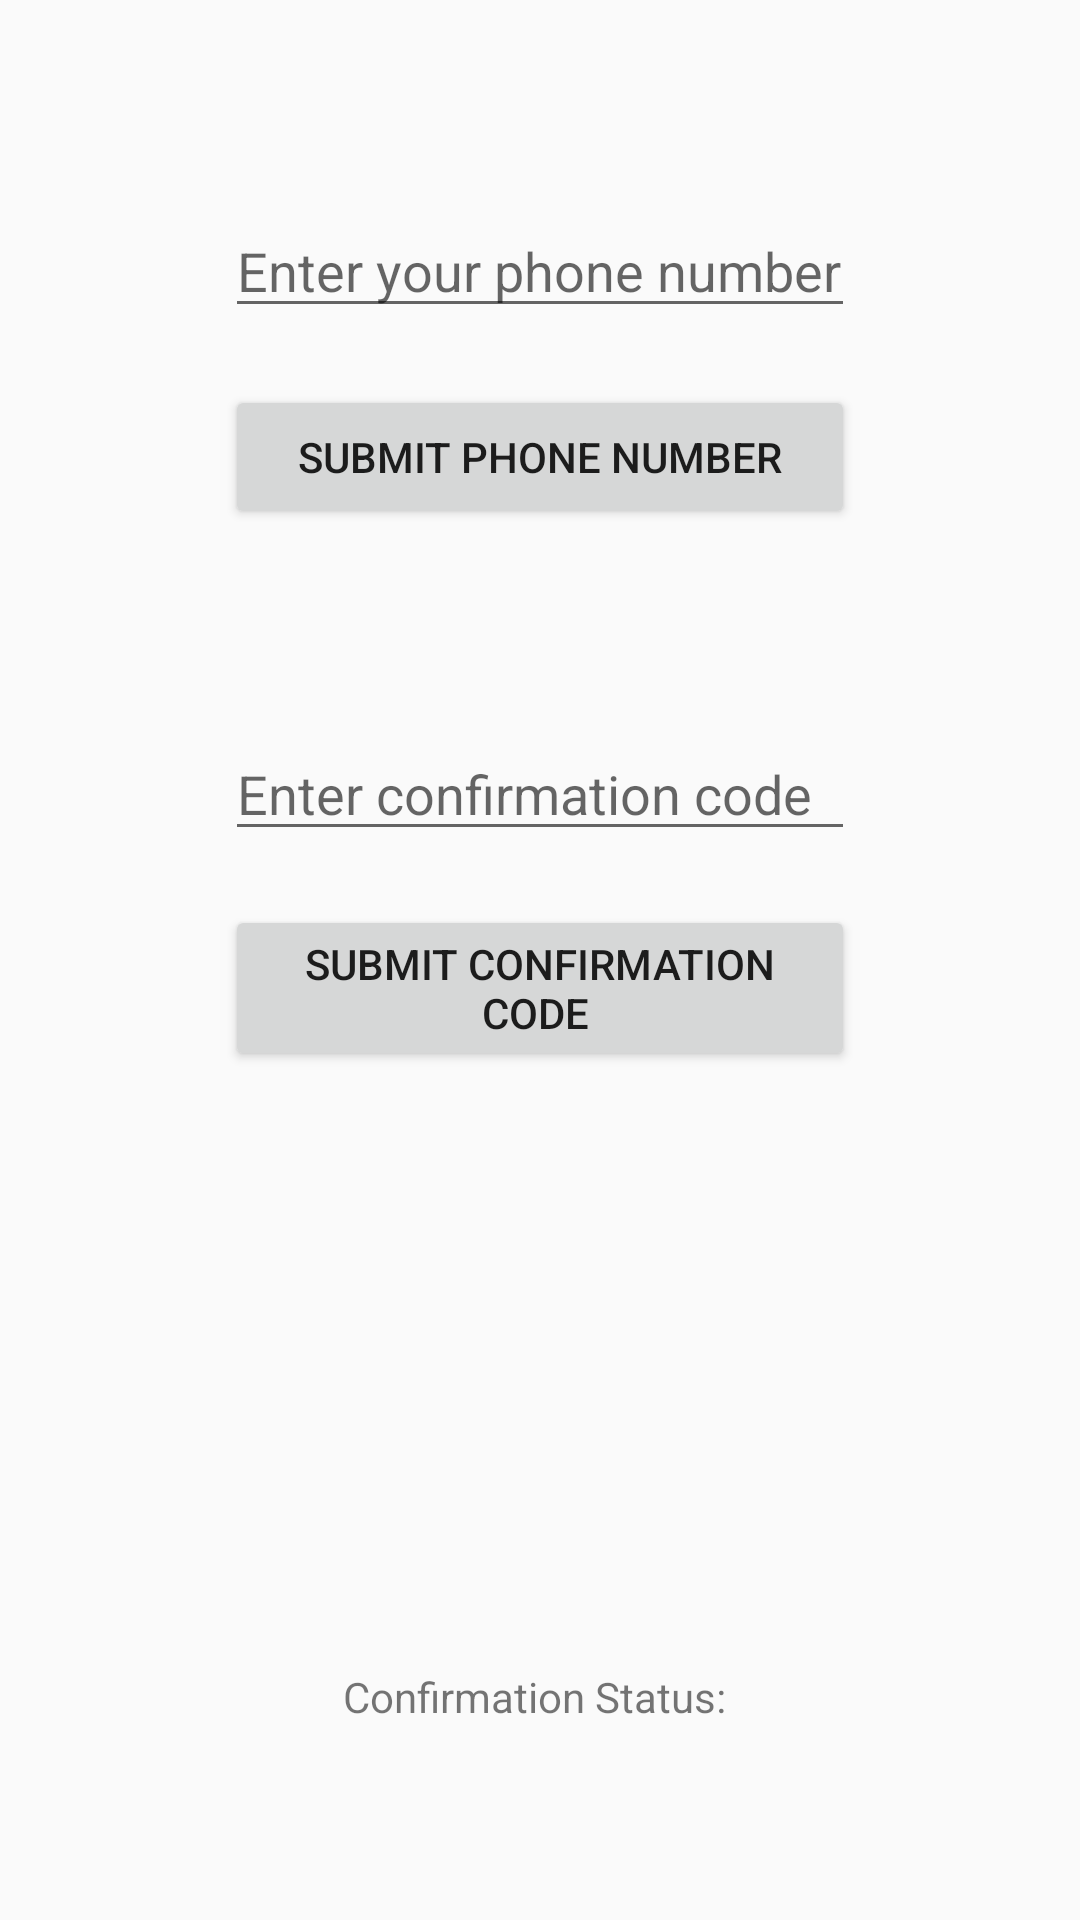

The Android layout XML behind this screen, and the referenced resources:
<!-- AndroidManifest.xml: application theme AppTheme -->
<!-- res/layout/content_main.xml -->
<?xml version="1.0" encoding="utf-8"?>
<RelativeLayout xmlns:android="http://schemas.android.com/apk/res/android"
    xmlns:app="http://schemas.android.com/apk/res-auto"
    xmlns:tools="http://schemas.android.com/tools"
    android:id="@+id/content_main"
    android:layout_width="match_parent"
    android:layout_height="match_parent"
    android:paddingBottom="@dimen/activity_vertical_margin"
    android:paddingLeft="@dimen/activity_horizontal_margin"
    android:paddingRight="@dimen/activity_horizontal_margin"
    android:paddingTop="@dimen/activity_vertical_margin"
    app:layout_behavior="@string/appbar_scrolling_view_behavior"
    tools:context="com.mcommonjobs.oreo.myapplication.MainActivity"
    tools:showIn="@layout/activity_main">

    <EditText
        android:layout_width="wrap_content"
        android:layout_height="wrap_content"
        android:inputType="phone"
        android:ems="10"
        android:layout_alignParentTop="true"
        android:layout_centerHorizontal="true"
        android:layout_marginTop="52dp"
        android:id="@+id/editText_enter_phonenum"
        android:hint="Enter your phone number" />

    <EditText
        android:layout_width="wrap_content"
        android:layout_height="wrap_content"
        android:inputType="number"
        android:ems="10"
        android:layout_below="@+id/button_submit_phone_number"
        android:layout_centerHorizontal="true"
        android:layout_marginTop="66dp"
        android:id="@+id/editText_enter_confirmation"
        android:hint="Enter confirmation code" />

    <Button
        android:text="Submit confirmation code "
        android:layout_width="wrap_content"
        android:layout_height="wrap_content"
        android:layout_below="@+id/editText_enter_confirmation"
        android:layout_marginTop="18dp"
        android:id="@+id/button_submit_confirmation_number"
        android:layout_alignLeft="@+id/editText_enter_confirmation"
        android:layout_alignStart="@+id/editText_enter_confirmation"
        android:layout_alignRight="@+id/editText_enter_confirmation"
        android:layout_alignEnd="@+id/editText_enter_confirmation" />

    <Button
        android:text="Submit Phone Number"
        android:layout_width="wrap_content"
        android:layout_height="wrap_content"
        android:layout_marginTop="19dp"
        android:id="@+id/button_submit_phone_number"
        android:layout_below="@+id/editText_enter_phonenum"
        android:layout_alignLeft="@+id/editText_enter_phonenum"
        android:layout_alignStart="@+id/editText_enter_phonenum"
        android:layout_alignRight="@+id/editText_enter_phonenum"
        android:layout_alignEnd="@+id/editText_enter_phonenum" />

    <TextView
        android:layout_width="wrap_content"
        android:layout_height="wrap_content"
        android:layout_alignParentBottom="true"
        android:layout_centerHorizontal="true"
        android:layout_marginBottom="49dp"
        android:id="@+id/textView_confirmation_status"
        android:text="Confirmation Status: " />
</RelativeLayout>
<!-- res/layout/activity_main.xml (included above) -->
<?xml version="1.0" encoding="utf-8"?>
<RelativeLayout xmlns:android="http://schemas.android.com/apk/res/android"
    xmlns:tools="http://schemas.android.com/tools"
    android:id="@+id/activity_main"
    android:layout_width="match_parent"
    android:layout_height="match_parent"
    android:paddingBottom="@dimen/activity_vertical_margin"
    android:paddingLeft="@dimen/activity_horizontal_margin"
    android:paddingRight="@dimen/activity_horizontal_margin"
    android:paddingTop="@dimen/activity_vertical_margin"
    tools:context="com.oreo.mcommonjobs.Activity.MainActivity"
    android:background="@drawable/white_bckgrnd">

    <LinearLayout
        android:orientation="vertical"
        android:layout_width="match_parent"
        android:layout_height="match_parent"
        android:weightSum="100">

        <LinearLayout
            android:orientation="vertical"
            android:layout_width="match_parent"
            android:layout_height="wrap_content"
            android:layout_weight="70">

            <TextView
                android:id="@+id/status"
                android:layout_width="match_parent"
                android:layout_height="wrap_content"
                android:textColor="@android:color/white"
                android:textSize="14sp"
                android:layout_alignTop="@+id/button"
                android:layout_centerHorizontal="true"
                android:layout_marginTop="58dp" />
        </LinearLayout>

        <LinearLayout
            android:orientation="vertical"
            android:layout_width="match_parent"
            android:layout_height="wrap_content"
            android:layout_weight="30"
            android:weightSum="100">

            <LinearLayout
                android:orientation="horizontal"
                android:layout_width="match_parent"
                android:layout_height="wrap_content"
                android:layout_weight="40">

            </LinearLayout>

            <LinearLayout
                android:orientation="horizontal"
                android:layout_width="match_parent"
                android:layout_height="wrap_content"
                android:layout_weight="20"
                android:weightSum="100">

                <LinearLayout
                    android:orientation="horizontal"
                    android:layout_width="wrap_content"
                    android:layout_height="match_parent"
                    android:layout_weight="30"></LinearLayout>

                <LinearLayout
                    android:orientation="horizontal"
                    android:layout_width="wrap_content"
                    android:layout_weight="40"
                    android:layout_height="wrap_content">

                    <com.google.android.gms.common.SignInButton
                        android:id="@+id/sign_in_button"
                        android:layout_width="match_parent"
                        android:layout_height="match_parent"
                        android:layout_above="@+id/button"
                        android:onClick="onClick (SignInActivity)"
                        android:layout_centerHorizontal="true"
                        android:layout_weight="0"
                        android:layout_gravity="center" />
                </LinearLayout>

                <LinearLayout
                    android:orientation="horizontal"
                    android:layout_width="wrap_content"
                    android:layout_height="match_parent"
                    android:layout_weight="30"></LinearLayout>

            </LinearLayout>

        </LinearLayout>
    </LinearLayout>


</RelativeLayout>
<!-- resources referenced by this layout -->
<resources>
  <dimen name="activity_horizontal_margin">16dp</dimen>
  <dimen name="activity_vertical_margin">16dp</dimen>
  <style name="AppTheme" parent="Theme.AppCompat.Light.DarkActionBar">
          
          <item name="colorPrimary">@color/colorPrimary</item>
          <item name="colorPrimaryDark">@color/colorPrimaryDark</item>
          <item name="colorAccent">@color/colorAccent</item>
      </style>
  <color name="colorPrimary">#3F51B5</color>
  <color name="colorPrimaryDark">#303f9f</color>
  <color name="colorAccent">#fff540</color>
</resources>
